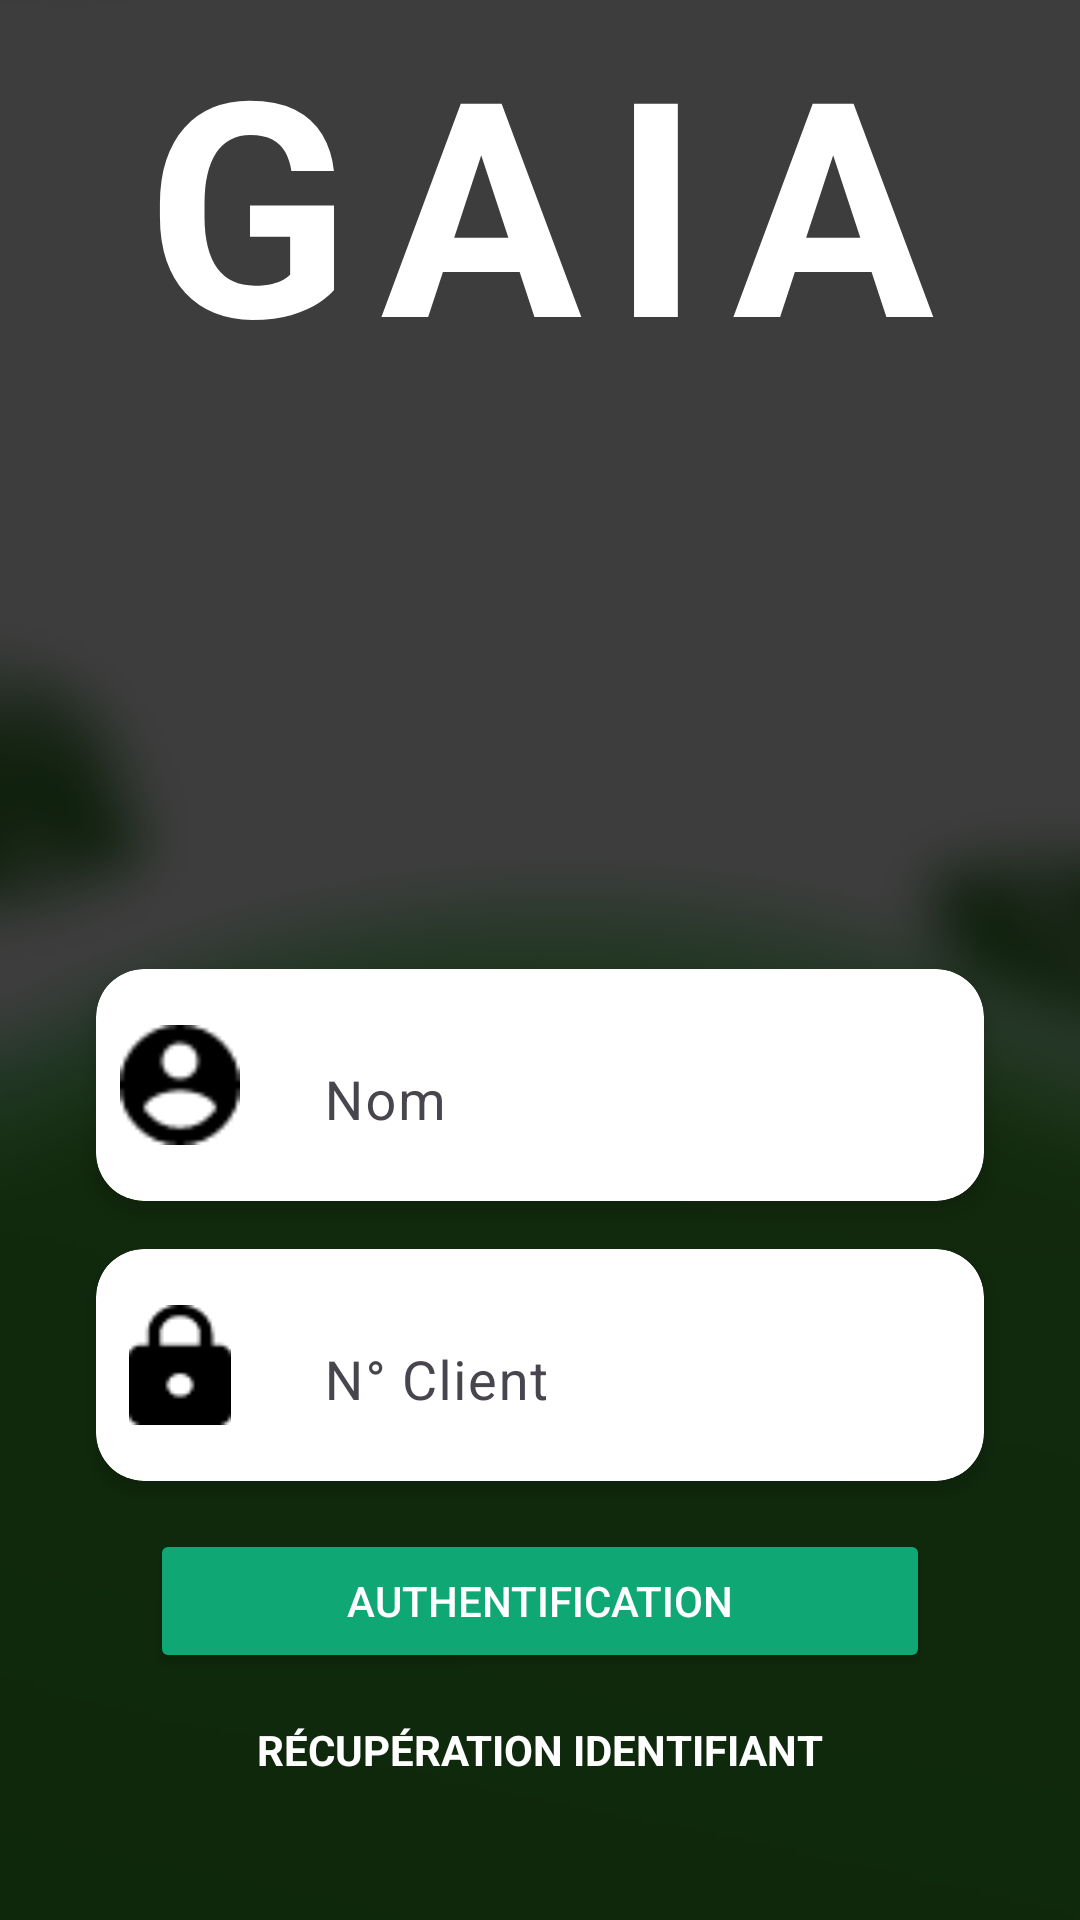

Layout XML and referenced resources for this Android screen:
<!-- AndroidManifest.xml: application theme Theme.GaiaPrototypeV2 -->
<!-- res/layout/activity_main.xml -->
<?xml version="1.0" encoding="utf-8"?>
<androidx.constraintlayout.widget.ConstraintLayout xmlns:android="http://schemas.android.com/apk/res/android"
    xmlns:app="http://schemas.android.com/apk/res-auto"
    xmlns:tools="http://schemas.android.com/tools"
    android:id="@+id/main"
    android:layout_width="match_parent"
    android:layout_height="match_parent"
    tools:context=".MainActivity">

    <androidx.constraintlayout.widget.Guideline
        android:id="@+id/guideline_top"
        android:layout_width="wrap_content"
        android:layout_height="wrap_content"
        app:layout_constraintGuide_percent="0.3" />

    <ImageView
        android:id="@+id/background"
        android:layout_width="0dp"
        android:layout_height="0dp"
        android:scaleType="centerCrop"
        android:src="@drawable/login"
        app:layout_constraintTop_toTopOf="parent"
        app:layout_constraintBottom_toBottomOf="parent"
        app:layout_constraintStart_toStartOf="parent"
        app:layout_constraintEnd_toEndOf="parent" />

    <ImageView
        android:id="@+id/leaf_top_left"
        android:layout_width="157dp"
        android:layout_height="77dp"
        android:layout_margin="16dp"
        android:rotation="159"
        android:src="@drawable/feuille"
        app:layout_constraintStart_toStartOf="parent"
        app:layout_constraintTop_toTopOf="parent" />

    <ImageView
        android:id="@+id/leaf_top_right"
        android:layout_width="126dp"
        android:layout_height="165dp"
        android:layout_margin="16dp"
        android:elevation="40dp"
        android:src="@drawable/feuille"
        app:layout_constraintEnd_toEndOf="parent"
        app:layout_constraintTop_toTopOf="parent" />

    <TextView
        android:id="@+id/title_gaia"
        android:layout_width="wrap_content"
        android:layout_height="wrap_content"
        android:text="GAIA"
        android:letterSpacing="0.1"
        android:textSize="100sp"
        android:textColor="@android:color/white"
        android:textStyle="bold"
        app:layout_constraintTop_toBottomOf="@id/guideline_top"
        app:layout_constraintStart_toStartOf="parent"
        app:layout_constraintEnd_toEndOf="parent"
        app:layout_constraintVertical_bias="0.0" />

    <androidx.cardview.widget.CardView
        android:id="@+id/username_card"
        android:layout_width="0dp"
        android:layout_height="wrap_content"
        app:cardCornerRadius="16dp"
        app:cardElevation="4dp"
        app:layout_constraintTop_toBottomOf="@id/title_gaia"
        app:layout_constraintStart_toStartOf="parent"
        app:layout_constraintEnd_toEndOf="parent"
        android:layout_marginStart="32dp"
        android:layout_marginEnd="32dp"
        android:layout_marginTop="190dp">

        <LinearLayout
            android:layout_width="match_parent"
            android:layout_height="wrap_content"
            android:orientation="horizontal"
            android:padding="4dp">

            <ImageView
                android:layout_width="48dp"
                android:layout_height="48dp"
                android:layout_gravity="center"
                android:src="@drawable/accountwhite"
                android:padding="4dp" />

            <com.google.android.material.textfield.TextInputLayout
                android:layout_width="0dp"
                android:layout_height="wrap_content"
                android:layout_marginStart="8dp"
                android:layout_weight="1"
                app:boxBackgroundMode="none">

                <com.google.android.material.textfield.TextInputEditText
                    android:id="@+id/username_edit_text"
                    android:layout_width="match_parent"
                    android:layout_height="wrap_content"
                    android:hint="Nom"
                    android:background="@null"
                    android:textSize="18sp" />
            </com.google.android.material.textfield.TextInputLayout>
        </LinearLayout>
    </androidx.cardview.widget.CardView>

    <androidx.cardview.widget.CardView
        android:id="@+id/client_number_card"
        android:layout_width="0dp"
        android:layout_height="wrap_content"
        app:cardCornerRadius="16dp"
        app:cardElevation="4dp"
        app:layout_constraintTop_toBottomOf="@id/username_card"
        app:layout_constraintStart_toStartOf="parent"
        app:layout_constraintEnd_toEndOf="parent"
        android:layout_marginStart="32dp"
        android:layout_marginEnd="32dp"
        android:layout_marginTop="16dp">

        <LinearLayout
            android:layout_width="match_parent"
            android:layout_height="wrap_content"
            android:orientation="horizontal"
            android:padding="4dp">

            <ImageView
                android:layout_width="48dp"
                android:layout_height="48dp"
                android:layout_gravity="center"
                android:src="@drawable/lockwhite"
                android:padding="4dp" />

            <com.google.android.material.textfield.TextInputLayout
                android:layout_width="0dp"
                android:layout_height="wrap_content"
                android:layout_marginStart="8dp"
                android:layout_weight="1"
                app:boxBackgroundMode="none">

                <com.google.android.material.textfield.TextInputEditText
                    android:id="@+id/client_number_edit_text"
                    android:layout_width="match_parent"
                    android:layout_height="wrap_content"
                    android:hint="N° Client"
                    android:background="@null"
                    android:textSize="18sp" />
            </com.google.android.material.textfield.TextInputLayout>
        </LinearLayout>
    </androidx.cardview.widget.CardView>

    <Button
        android:id="@+id/auth_button"
        android:layout_width="0dp"
        android:layout_height="wrap_content"
        android:text="AUTHENTIFICATION"
        android:backgroundTint="#0FA874"
        android:textColor="@android:color/white"
        android:layout_marginTop="16dp"
        app:layout_constraintTop_toBottomOf="@id/client_number_card"
        app:layout_constraintStart_toStartOf="parent"
        app:layout_constraintEnd_toEndOf="parent"
        android:layout_marginStart="50dp"
        android:layout_marginEnd="50dp"
        android:padding="14dp" />

    <TextView
        android:id="@+id/recovery_link"
        android:layout_width="wrap_content"
        android:layout_height="wrap_content"
        android:text="RÉCUPÉRATION IDENTIFIANT"
        android:textColor="@android:color/white"
        android:textStyle="bold"
        android:layout_marginTop="16dp"
        android:layout_marginBottom="16dp"
        app:layout_constraintTop_toBottomOf="@id/auth_button"
        app:layout_constraintStart_toStartOf="parent"
        app:layout_constraintEnd_toEndOf="parent" />

    <TextView
        android:id="@+id/loading_text"
        android:layout_width="wrap_content"
        android:layout_height="wrap_content"
        android:text="Chargement..."
        android:textColor="@android:color/white"
        android:textStyle="bold"
        android:layout_marginTop="16dp"
        android:layout_marginBottom="16dp"
        android:visibility="gone"
        app:layout_constraintTop_toBottomOf="@id/auth_button"
        app:layout_constraintStart_toStartOf="parent"
        app:layout_constraintEnd_toEndOf="parent" />

</androidx.constraintlayout.widget.ConstraintLayout>
<!-- resources referenced by this layout -->
<resources>
  <!-- drawable accountwhite: png bitmap (drawable, 628 bytes) -->
  <!-- drawable lockwhite: png bitmap (drawable, 490 bytes) -->
  <!-- drawable login: png bitmap (drawable, 35915 bytes) -->
  <style name="Theme.GaiaPrototypeV2" parent="Base.Theme.GaiaPrototypeV2">
          <item name="windowActionBar">false</item>
          <item name="windowNoTitle">true</item>
      </style>
  <style name="Base.Theme.GaiaPrototypeV2" parent="Theme.Material3.DayNight.NoActionBar">
      </style>
</resources>
